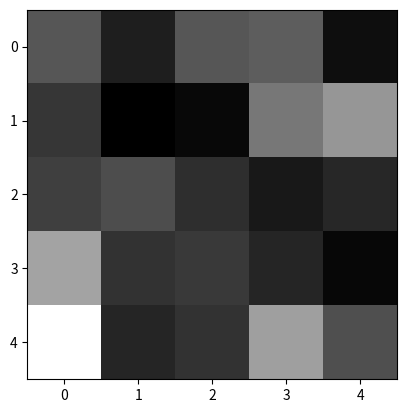
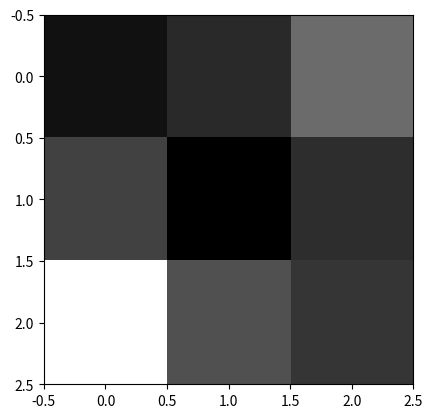
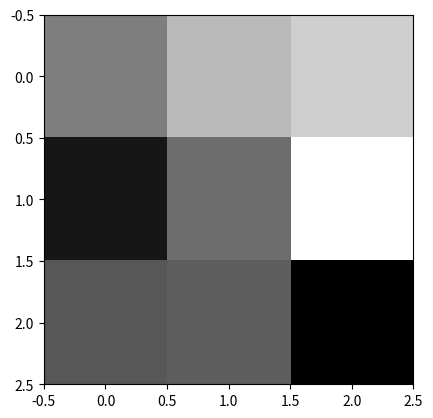
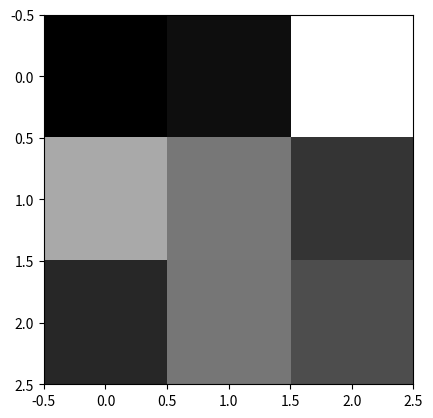

Generate these figures, in order, with matplotlib:
import matplotlib.pyplot as plt
import numpy as np


def convolute(image, filter):
    res = np.zeros((3,3))
    for i in range(5):
        for j in range(5):
            for m in range(i, i+3):
                for n in range(j, j+3):
                    if 1<m<5 and 1<n<5:
                        res[m-2,n-2] += image[i,j]*filter[m-i, n-j]
    print(res)
    plt.imshow(res, cmap='gray_r', interpolation='nearest')
    plt.savefig('conv.png')

image = np.array([[164, 188, 164, 161, 195],
                  [178, 201, 197, 150, 137],
                  [174, 168, 181, 190, 184],
                  [131, 179, 176, 185, 198],
                  [ 92, 185, 179, 133, 167]])
plt.imshow(image, cmap='gray_r', interpolation='nearest')
plt.savefig('image.png')
plt.clf()

filter = np.array([[1, 1, 1],
                   [1, 1, 1],
                   [1, 1, 1]])
convolute(image, filter)
plt.clf()

filter = np.array([[-1, -2, -1],
                   [0, 0, 0],
                   [1, 2, 1]])
convolute(image, filter)
plt.clf()

filter = np.array([[-1, -1, -1],
                   [-1,  9, -1],
                   [-1, -1, -1]])
convolute(image, filter)
plt.clf()
